Run: headless pygame with SDL's dummy video driver; simulated clock (each Clock.tick advances the game by its frame time, no real sleeping); random seed 0; keys injected as events and as key.get_pressed() state; no mouse input.
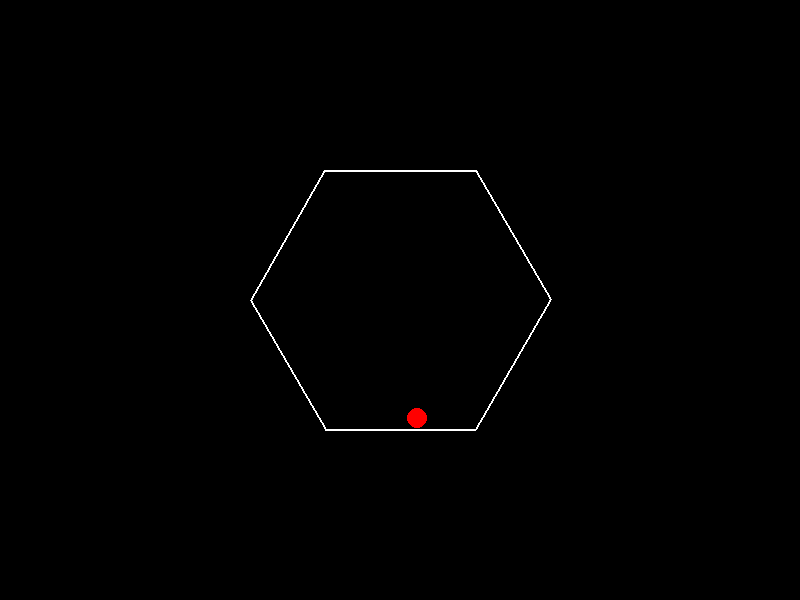
Frame 1 of 4 · flips 1–60 · no input
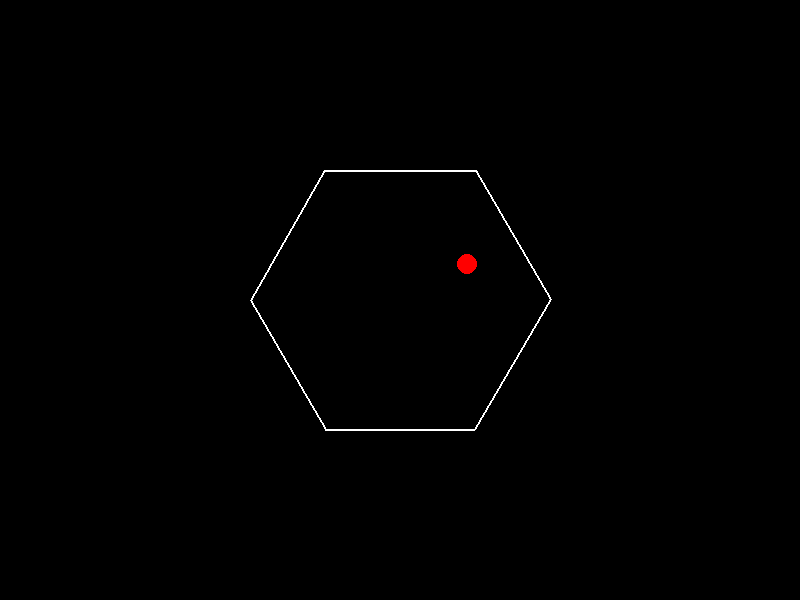
Frame 2 of 4 · flips 61–180 · tapped SPACE, RETURN · held RIGHT (→), D
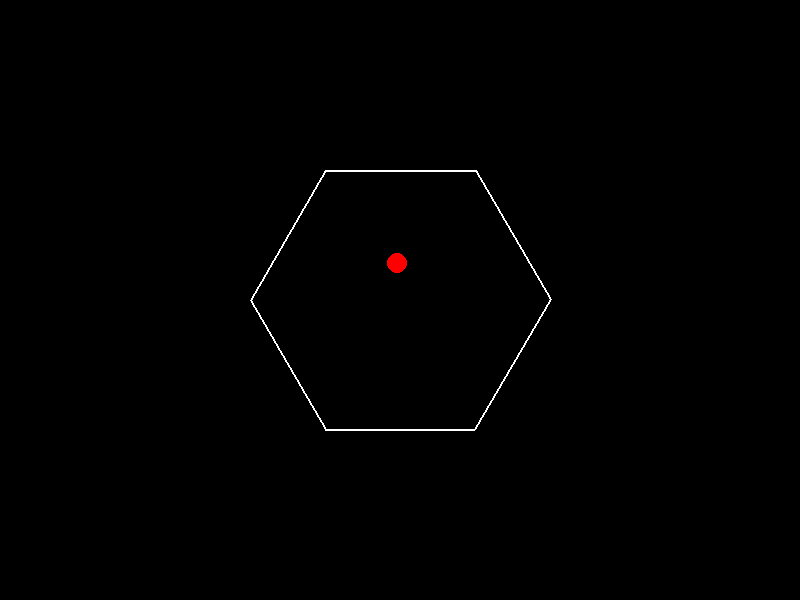
Frame 3 of 4 · flips 181–300 · held DOWN (↓), S
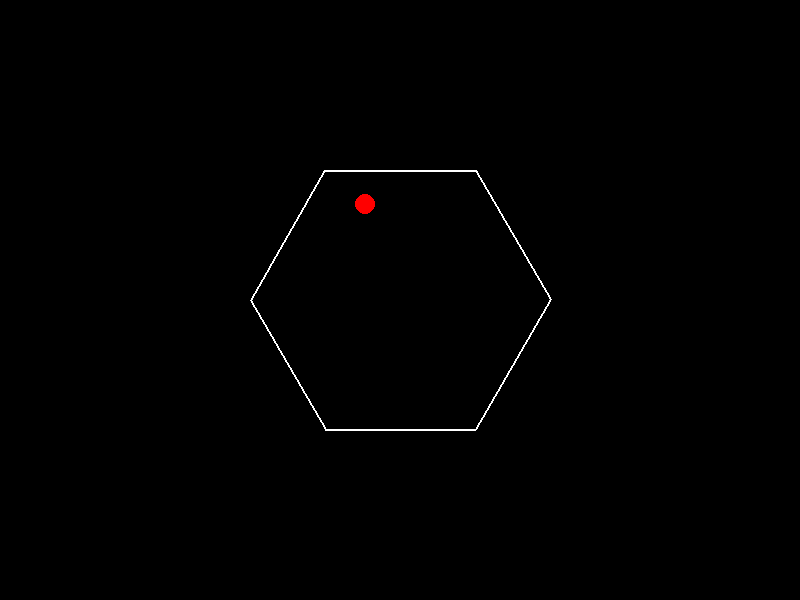
Frame 4 of 4 · flips 301–420 · held LEFT (←), A, UP (↑), W

The pygame program that drew these frames:

import pygame
import math

# Initialize pygame
pygame.init()

# Set up the display
screen_width, screen_height = 800, 600
screen = pygame.display.set_mode((screen_width, screen_height))
pygame.display.set_caption("Spinning Hexagon with Bouncing Ball")

# Clock for controlling the frame rate
clock = pygame.time.Clock()

# Colors
black = (0, 0, 0)
white = (255, 255, 255)
red = (255, 0, 0)

def draw_hexagon(center, radius, rotation_angle):
    points = []
    for i in range(6):
        angle = math.radians(60 * i + rotation_angle)
        x = center[0] + radius * math.cos(angle)
        y = center[1] + radius * math.sin(angle)
        points.append((x, y))
    pygame.draw.polygon(screen, white, points, 2)

# Ball properties
ball_pos = [400, 300]
ball_velocity = [2, 2]
ball_radius = 10
gravity = 0.5

def update_ball_position():
    global ball_pos, ball_velocity
    ball_pos[0] += ball_velocity[0]
    ball_pos[1] += ball_velocity[1]
    ball_velocity[1] += gravity  # Apply gravity

def check_wall_collision():
    global ball_pos, ball_velocity, screen_width, screen_height, ball_radius
    if ball_pos[0] - ball_radius <= 0 or ball_pos[0] + ball_radius >= screen_width:
        ball_velocity[0] *= -1
    if ball_pos[1] - ball_radius <= 0 or ball_pos[1] + ball_radius >= screen_height:
        ball_velocity[1] *= -0.8  # Damping factor for energy loss

def check_hexagon_collision(center, radius, rotation_angle):
    global ball_pos, ball_velocity
    points = []
    for i in range(6):
        angle = math.radians(60 * i + rotation_angle)
        x = center[0] + radius * math.cos(angle)
        y = center[1] + radius * math.sin(angle)
        points.append((x, y))
    
    # Check for collision with each edge of the hexagon
    for i in range(6):
        p1 = points[i]
        p2 = points[(i + 1) % 6]
        # Line equation parameters
        A = p2[1] - p1[1]
        B = p1[0] - p2[0]
        C = p2[0] * p1[1] - p1[0] * p2[1]
        
        # Distance from ball center to the line
        distance = abs(A * ball_pos[0] + B * ball_pos[1] + C) / math.sqrt(A**2 + B**2)
        
        if distance <= ball_radius:
            # Reflect the velocity
            normal_vector = [A, B]
            normal_magnitude = math.sqrt(normal_vector[0]**2 + normal_vector[1]**2)
            normal_vector = [normal_vector[0] / normal_magnitude, normal_vector[1] / normal_magnitude]
            dot_product = ball_velocity[0] * normal_vector[0] + ball_velocity[1] * normal_vector[1]
            ball_velocity[0] -= 2 * dot_product * normal_vector[0]
            ball_velocity[1] -= 2 * dot_product * normal_vector[1]
            break

running = True
rotation_angle = 0

while running:
    for event in pygame.event.get():
        if event.type == pygame.QUIT:
            running = False

    screen.fill(black)

    # Update rotation angle
    rotation_angle += 1
    if rotation_angle >= 360:
        rotation_angle = 0

    # Draw spinning hexagon
    draw_hexagon((400, 300), 150, rotation_angle)

    # Update ball position
    update_ball_position()

    # Check for collisions with walls and hexagon
    check_wall_collision()
    check_hexagon_collision((400, 300), 150, rotation_angle)

    # Draw the ball
    pygame.draw.circle(screen, red, (int(ball_pos[0]), int(ball_pos[1])), ball_radius)

    # Update the display
    pygame.display.flip()

    # Control the frame rate
    clock.tick(60)

# Quit pygame
pygame.quit()
